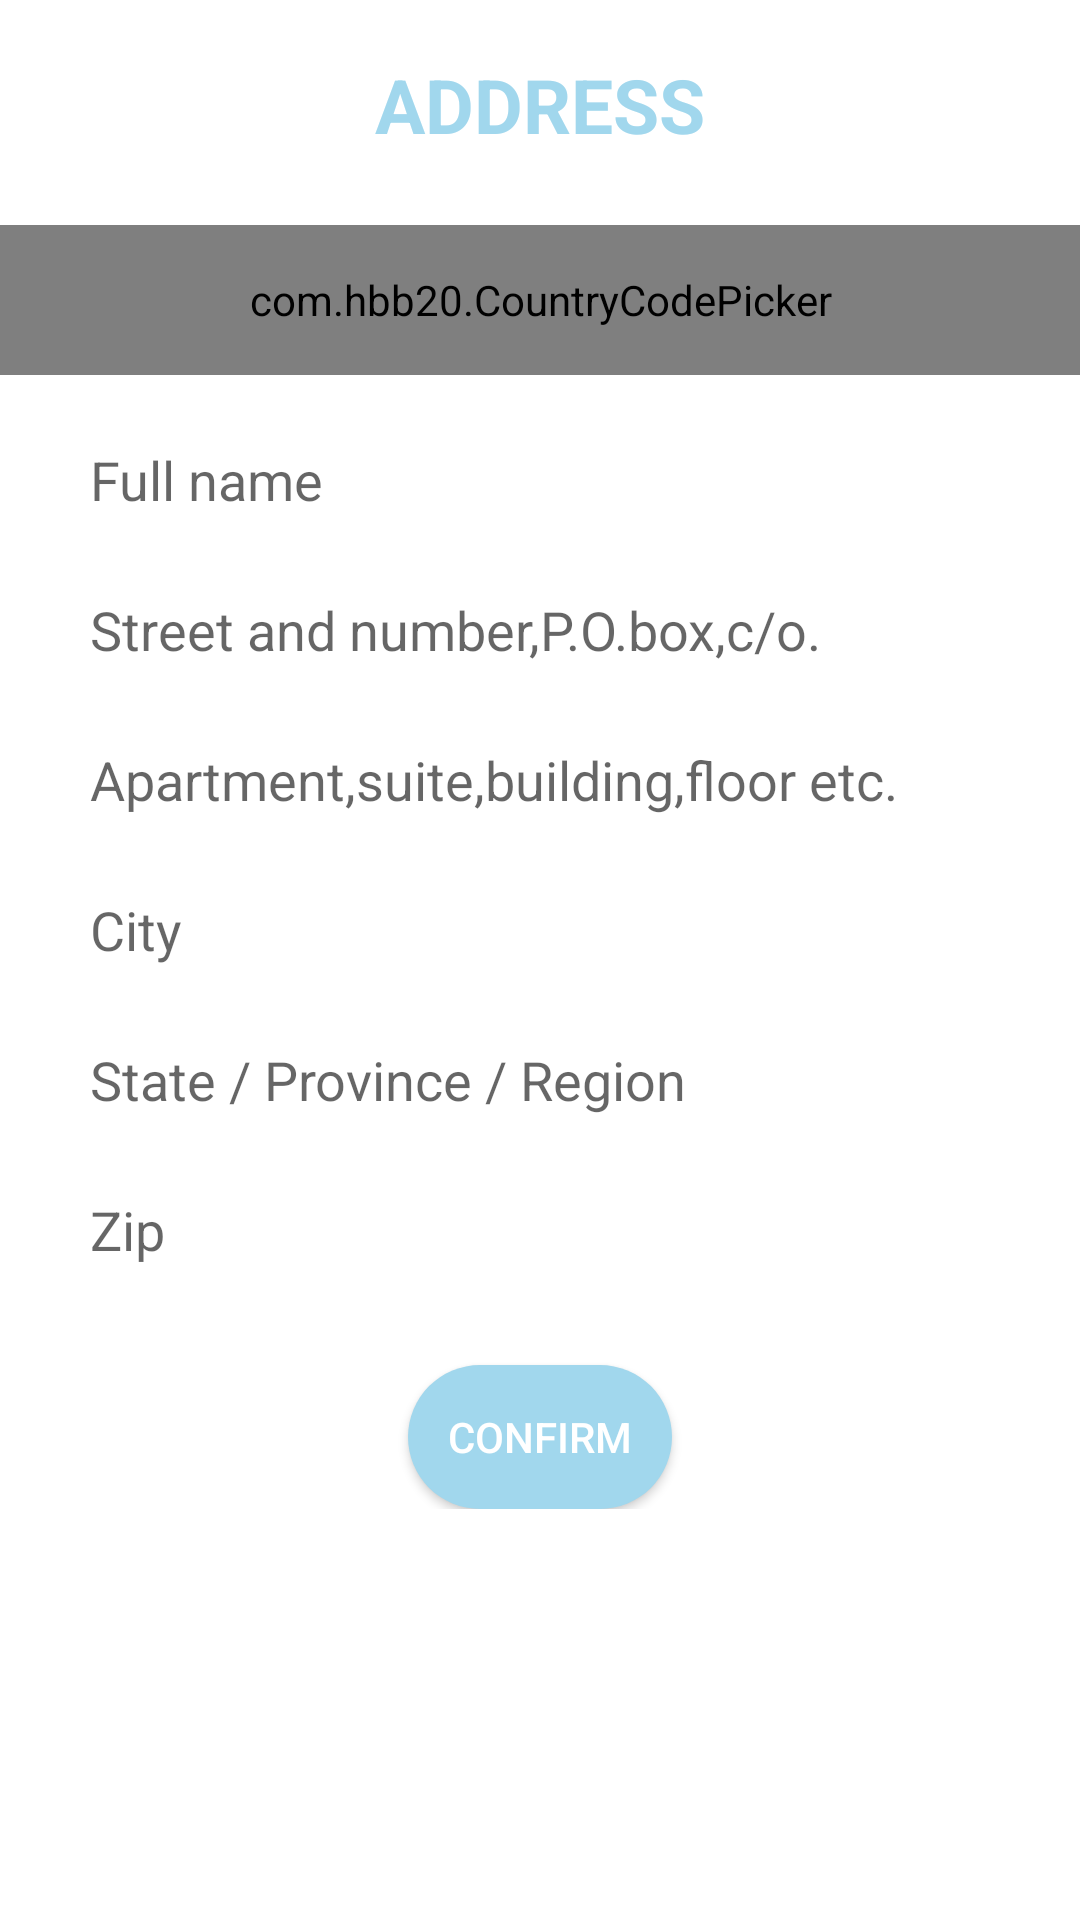

This screen was rendered from an Android layout file. Write that file and the resources it references.
<!-- AndroidManifest.xml: application theme AppTheme -->
<!-- res/layout/fragment_address.xml -->
<LinearLayout xmlns:android="http://schemas.android.com/apk/res/android"
    xmlns:tools="http://schemas.android.com/tools"
    android:layout_width="match_parent"
    android:layout_height="match_parent"
    android:orientation="vertical"
    android:background="#fff"
    tools:context="techease.com.postcard.Fragments.AddressFrag">

    <TextView
        android:layout_width="match_parent"
        android:layout_height="70sp"
        android:text="ADDRESS"
        android:id="@+id/tvAddress"
        android:textSize="25sp"
        android:textStyle="bold"
        android:textColor="@color/colorPrimary"
        android:gravity="center"/>


    <com.hbb20.CountryCodePicker
    android:layout_width="match_parent"
    android:layout_height="50sp"
        android:background="@drawable/edittext_back"
    android:id="@+id/spinerrCountry"
    android:layout_marginTop="5sp"
    >

</com.hbb20.CountryCodePicker>
    <ScrollView
        android:layout_width="match_parent"
        android:layout_height="wrap_content">
    <LinearLayout
        android:layout_width="match_parent"
        android:layout_height="wrap_content"
        android:orientation="vertical">

    <EditText
        android:layout_width="match_parent"
        android:layout_height="50sp"
        android:layout_marginTop="10sp"
        android:id="@+id/etFName"
        android:hint="Full name"
        android:paddingLeft="20sp"
        android:background="@drawable/edittext_back"
        android:layout_marginLeft="10sp"
        android:layout_marginRight="10sp"
        />
    <EditText
        android:layout_width="match_parent"
        android:layout_height="50sp"
        android:id="@+id/etStreet"
        android:paddingLeft="20sp"
        android:hint="Street and number,P.O.box,c/o."
        android:background="@drawable/edittext_back"
        android:layout_marginLeft="10sp"
        android:layout_marginRight="10sp"
        />
    <EditText
        android:layout_width="match_parent"
        android:layout_height="50sp"
        android:paddingLeft="20sp"
        android:id="@+id/etApartment"
        android:background="@drawable/edittext_back"
        android:hint="Apartment,suite,building,floor etc."
        android:layout_marginLeft="10sp"
        android:layout_marginRight="10sp"
        />
    <EditText
        android:layout_width="match_parent"
        android:layout_height="50sp"
        android:id="@+id/etCity"
        android:paddingLeft="20sp"
        android:hint="City"
        android:background="@drawable/edittext_back"
        android:layout_marginLeft="10sp"
        android:layout_marginRight="10sp"
        />
    <EditText
        android:layout_width="match_parent"
        android:layout_height="50sp"
        android:id="@+id/etState"
        android:paddingLeft="20sp"
        android:hint="State / Province / Region"
        android:background="@drawable/edittext_back"
        android:layout_marginLeft="10sp"
        android:layout_marginRight="10sp"
        />
    <EditText
        android:layout_width="match_parent"
        android:layout_height="50sp"
        android:id="@+id/etZipCode"
        android:paddingLeft="20sp"
        android:hint="Zip"
        android:background="@drawable/edittext_back"
        android:layout_marginLeft="10sp"
        android:layout_marginRight="10sp"
        />

    <Button
        android:id="@+id/btnConfirm"
        android:layout_width="wrap_content"
        android:layout_height="wrap_content"
        android:background="@drawable/btnripple"
        android:text="Confirm"
        android:layout_marginTop="20sp"
        android:layout_gravity="center|bottom"
        android:textColor="#fff" />
    </LinearLayout>
    </ScrollView>
</LinearLayout>
<!-- resources referenced by this layout -->
<resources>
  <color name="colorPrimary">#A1D7ED</color>
  <!-- drawable btnripple (drawable) -->
  <?xml version="1.0" encoding="utf-8"?>
  <selector xmlns:android="http://schemas.android.com/apk/res/android">
  
      <item android:state_pressed="true">
          <shape android:shape="rectangle">
              <corners android:radius="30dp" />
              <solid android:color="#A1D7ED" />
          </shape>
      </item>
      <item android:state_focused="true">
          <shape android:shape="rectangle">
              <corners android:radius="30dp" />
              <solid android:color="#A1D7ED" />
          </shape>
      </item>
      <item>
          <shape android:shape="rectangle">
              <corners android:radius="30dp" />
              <solid android:color="#A1D7ED" />
          </shape>
      </item>
  </selector>
  <style name="AppTheme" parent="Theme.AppCompat.Light.DarkActionBar">
          
          <item name="colorPrimary">@color/colorPrimary</item>
          <item name="colorPrimaryDark">@color/colorPrimaryDark</item>
          <item name="colorAccent">@color/colorAccent</item>
      </style>
  <color name="colorPrimaryDark">#A1D7ED</color>
  <color name="colorAccent">#A1D7ED</color>
</resources>
